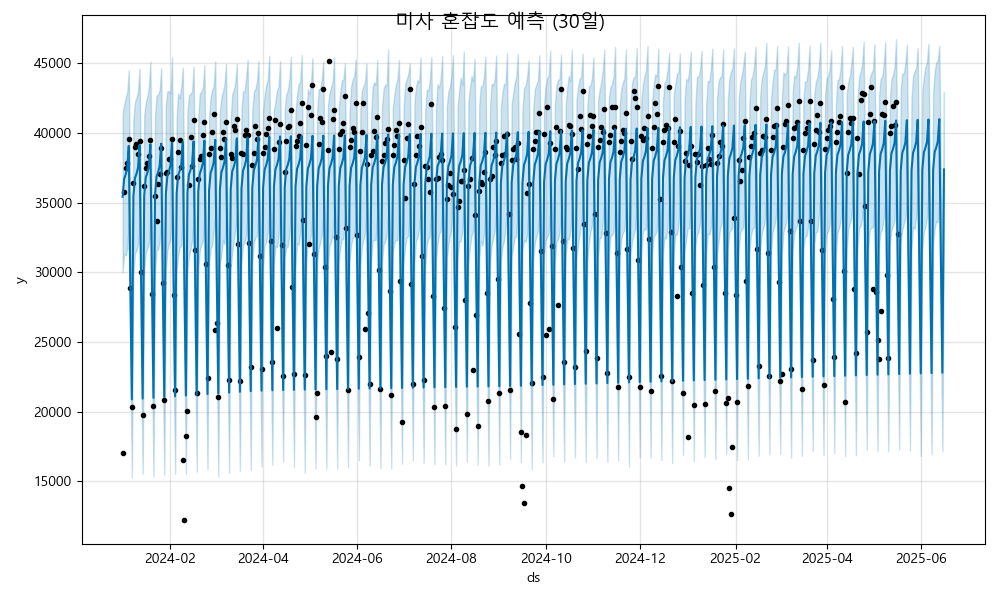

Values plotted in this chart, from the file beside it:
ds, yhat, yhat_lower, yhat_upper
2024-01-01, 35426, 29983, 41379
2024-01-02, 36704, 31311, 42029
2024-01-03, 37025, 31231, 42555
2024-01-04, 37462, 31665, 42962
2024-01-05, 39079, 33548, 44501
2024-01-06, 29269, 23748, 34845
2024-01-07, 20873, 15264, 26254
2024-01-08, 35480, 29849, 40956
2024-01-09, 36758, 31325, 42237
2024-01-10, 37079, 31596, 42551
2024-01-11, 37516, 31996, 43004
2024-01-12, 39133, 33465, 44614
2024-01-13, 29323, 23942, 35008
2024-01-14, 20927, 15554, 26622
2024-01-15, 35534, 30122, 41285
2024-01-16, 36812, 31362, 42192
2024-01-17, 37133, 31730, 42635
2024-01-18, 37570, 32053, 43237
2024-01-19, 39188, 33968, 45134
2024-01-20, 29377, 24162, 34906
2024-01-21, 20981, 15334, 26815
2024-01-22, 35588, 29962, 41280
2024-01-23, 36866, 31591, 42698
2024-01-24, 37187, 31660, 42759
2024-01-25, 37625, 32180, 43079
2024-01-26, 39242, 33709, 44676
2024-01-27, 29431, 23423, 35058
2024-01-28, 21036, 15476, 26523
2024-01-29, 35642, 30134, 41968
2024-01-30, 36920, 31532, 43027
2024-01-31, 37241, 32076, 42991
2024-02-01, 37679, 32309, 42852
2024-02-02, 39296, 34339, 45419
2024-02-03, 29486, 23889, 34993
2024-02-04, 21090, 15520, 27006
2024-02-05, 35697, 30189, 41127
2024-02-06, 36975, 31192, 42866
2024-02-07, 37296, 31792, 42495
2024-02-08, 37733, 31921, 43321
2024-02-09, 39350, 34194, 44711
2024-02-10, 29540, 23804, 34844
2024-02-11, 21144, 15508, 26521
2024-02-12, 35751, 30068, 41536
2024-02-13, 37029, 31176, 42704
2024-02-14, 37350, 31645, 42834
2024-02-15, 37787, 32216, 42977
2024-02-16, 39404, 33808, 44780
2024-02-17, 29594, 24128, 35096
2024-02-18, 21198, 15686, 26535
2024-02-19, 35805, 30247, 41025
2024-02-20, 37083, 31535, 42865
2024-02-21, 37404, 32011, 42944
2024-02-22, 37841, 32224, 43270
2024-02-23, 39459, 33986, 44887
2024-02-24, 29648, 24141, 35123
2024-02-25, 21252, 15872, 26901
2024-02-26, 35859, 30553, 41173
2024-02-27, 37137, 31685, 42553
2024-02-28, 37458, 31960, 43107
2024-02-29, 37896, 32931, 43350
... 473 more rows
